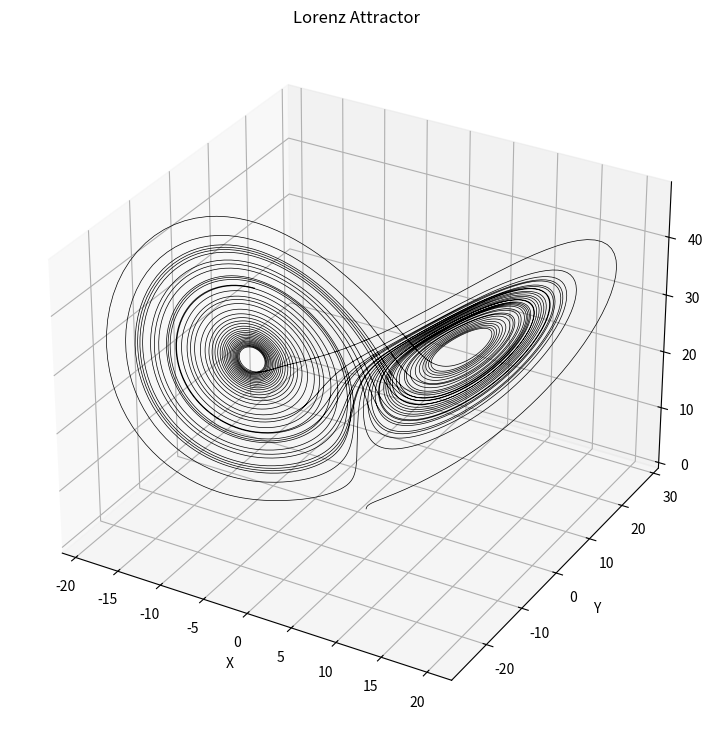

Write Python code to recreate this figure.


#Lorentz Attractor

import numpy as np
from scipy.integrate import solve_ivp
import matplotlib.pyplot as plt

# Lorenz system of equations
def lorenz(t, xyz, sigma, rho, beta):
    x, y, z = xyz
    Dx = sigma * (y - x)
    Dy = x * (rho - z) - y
    Dz = x * y - beta * z
    return [Dx,Dy,Dz]

# Parameters
sigma = 10.0
rho = 28.0
beta = 8.0 / 3.0

# Initial conditions
xyz1 = [1.0, 0.0, 0.0]

# Time Period
t_span = (0, 50)
t_eval = np.linspace(*t_span, 10000)

# Data set of the Lorenz equations
sol1 = solve_ivp(lorenz, t_span, xyz1, args=(sigma, rho, beta), t_eval=t_eval)

# Plotting
fig = plt.figure(figsize=(12, 9))
ax = fig.add_subplot( projection='3d')
ax.plot(sol1.y[0], sol1.y[1], sol1.y[2], lw=0.5 , color='#000000')
ax.set_xlabel('X')
ax.set_ylabel('Y')
ax.set_zlabel('Z')
ax.set_title('Lorenz Attractor')
plt.show()
    
    

